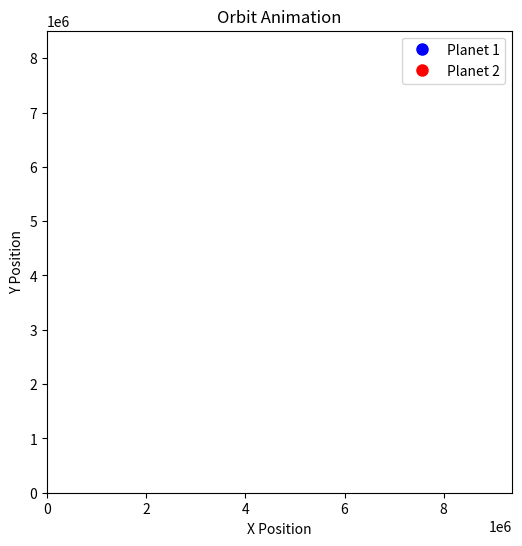

Write the Python code that produced this figure.
import scipy.constants
import numpy as np
import matplotlib.pyplot as plt
import matplotlib.animation as animation

G = scipy.constants.gravitational_constant  # Define G globally for readability

class Planet:
    '''Class for defining a planet in the system'''
    
    def __init__(self, mass, iniVel, iniPos):
        self.mass = mass
        self.iniVel = np.array(iniVel, dtype=float)
        self.iniPos = np.array(iniPos, dtype=float)
        
    def plMass(self):
        return self.mass
    
    def plVel(self):
        return self.iniVel
    
    def plPos(self):
        return self.iniPos

def accelerations(planet1, planet2, timestamps):
    """Computes position, velocity, and acceleration for a two-body system."""
    
    dt = 10  # Set a larger time step for better visualization

    posP1 = np.zeros((timestamps, 2))
    posP2 = np.zeros((timestamps, 2))
    
    velP1 = np.zeros((timestamps, 2))
    velP2 = np.zeros((timestamps, 2))

    posP1[0] = planet1.plPos()
    posP2[0] = planet2.plPos()

    velP1[0] = planet1.plVel()
    velP2[0] = planet2.plVel()
    
    for i in range(timestamps - 1):
        radius_vector = posP2[i] - posP1[i]  
        distance = np.linalg.norm(radius_vector)

        # Compute acceleration due to gravity
        force_magnitude = G / (distance ** 3)
        accP1 = force_magnitude * planet2.plMass() * radius_vector
        accP2 = -force_magnitude * planet1.plMass() * radius_vector  # Newton's Third Law

        # Update velocities
        velP1[i + 1] = velP1[i] + accP1 * dt
        velP2[i + 1] = velP2[i] + accP2 * dt
        
        # Update positions
        posP1[i + 1] = posP1[i] + velP1[i + 1] * dt
        posP2[i + 1] = posP2[i] + velP2[i + 1] * dt

    return posP1[:, 0], posP1[:, 1], posP2[:, 0], posP2[:, 1]

def anim(plan1, plan2, timestamps):
    """Generates an animation of two celestial bodies orbiting."""
    
    x1, y1, x2, y2 = accelerations(plan1, plan2, timestamps)
    
    fig, ax = plt.subplots(figsize=(6, 6))
    ax.set_xlim(min(np.min(x1), np.min(x2)) - 0.1, max(np.max(x1), np.max(x2)) + 0.1)
    ax.set_ylim(min(np.min(y1), np.min(y2)) - 0.1, max(np.max(y1), np.max(y2)) + 0.1)
    ax.set_xlabel("X Position")
    ax.set_ylabel("Y Position")
    ax.set_title("Orbit Animation")

    planet1_dot, = ax.plot([], [], 'bo', markersize=8, label="Planet 1")
    planet2_dot, = ax.plot([], [], 'ro', markersize=8, label="Planet 2")
    trajectory1, = ax.plot([], [], 'b-', alpha=0.5)
    trajectory2, = ax.plot([], [], 'r-', alpha=0.5)

    ax.legend()

    def init():
        planet1_dot.set_data([], [])
        planet2_dot.set_data([], [])
        trajectory1.set_data([], [])
        trajectory2.set_data([], [])
        return planet1_dot, planet2_dot, trajectory1, trajectory2

    def update(frame):
        if frame < len(x1):
            planet1_dot.set_data(x1[frame], y1[frame])
            planet2_dot.set_data(x2[frame], y2[frame])
            trajectory1.set_data(x1[:frame], y1[:frame])
            trajectory2.set_data(x2[:frame], y2[:frame])
        return planet1_dot, planet2_dot, trajectory1, trajectory2

    ani = animation.FuncAnimation(fig, update, frames=len(x1), init_func=init, interval=30, blit=False)
    plt.show()

def main():
    Mars_mass = 6.4185e23  # kg
    Phobos_mass = 1.06e16  # kg
    Phobos_orbit_radius = 9.3773e6  # meters

    # Initial conditions
    Mars = Planet(mass=Mars_mass, iniVel=[0, 0], iniPos=[0, 0])
    
    # Phobos has an initial velocity perpendicular to its position vector
    orbital_velocity = np.sqrt(G * Mars_mass / Phobos_orbit_radius)  # Correct formula
    
    Phobos = Planet(mass=Phobos_mass, iniVel=[0, orbital_velocity], iniPos=[Phobos_orbit_radius, 0])
    
    anim(Mars, Phobos, timestamps=500)  # Run animation with 500 time steps

main()
